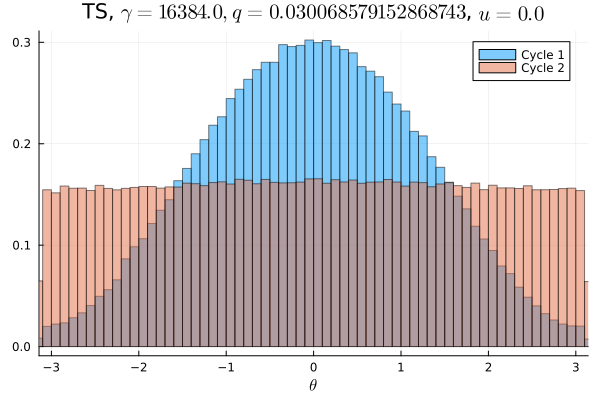

Source data for this figure (header and first rows):
Cycle 1, Cycle 2
0.001234, 0.009659
0.001256, 0.009766
0.001359, 0.009716
0.0014, 0.009481
0.001481, 0.01006
0.00155, 0.009897
0.001881, 0.009722
0.001966, 0.009925
0.002378, 0.009647
0.002569, 0.009653
0.002828, 0.01004
0.003309, 0.009822
0.003425, 0.009928
0.003941, 0.009569
0.004262, 0.009753
0.005225, 0.009787
0.005766, 0.009838
0.006244, 0.009884
0.006669, 0.009962
0.006987, 0.009841
0.00755, 0.009725
0.008087, 0.009919
0.008656, 0.009956
0.008772, 0.009822
0.009906, 0.01005
0.01024, 0.009847
0.01106, 0.009962
0.01123, 0.01015
0.01193, 0.01027
0.01251, 0.01001
0.01287, 0.009859
0.0136, 0.01032
0.01405, 0.01011
0.01437, 0.009969
0.01513, 0.0103
0.01572, 0.009938
0.01588, 0.01062
0.01632, 0.01025
0.01688, 0.0102
0.01703, 0.009978
0.01712, 0.01025
0.01791, 0.01048
0.0176, 0.01034
0.01802, 0.009966
0.01889, 0.01014
0.01816, 0.009997
0.01887, 0.01047
0.01859, 0.01013
0.01911, 0.01017
0.01881, 0.01048
0.01869, 0.01036
0.01906, 0.01025
0.019, 0.01022
0.01856, 0.01012
0.0187, 0.01043
0.0185, 0.01031
0.01809, 0.01018
0.01814, 0.01033
0.01746, 0.01028
0.01711, 0.009894
... 40 more rows
